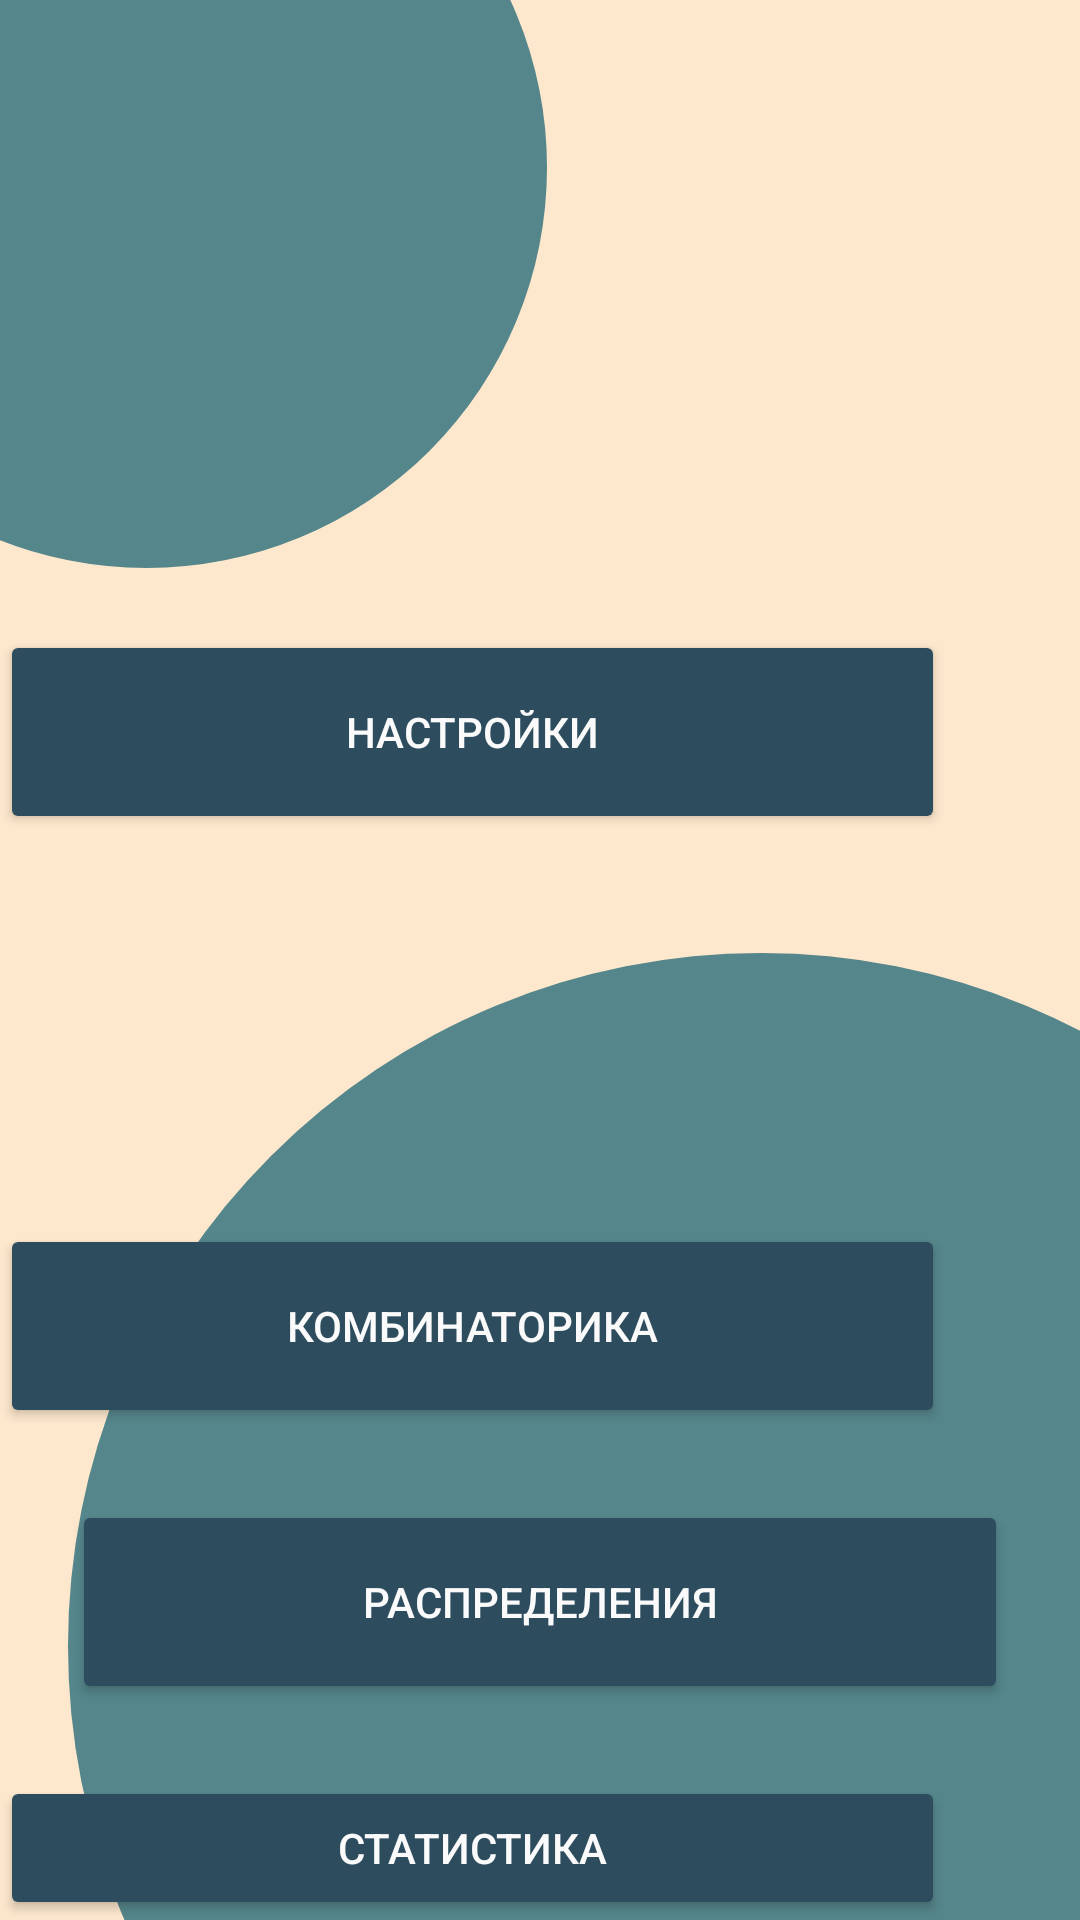

Reconstruct the res/layout file that produces this screen, plus the resources it refers to.
<!-- AndroidManifest.xml: application theme Theme.AppCompat.Light.NoActionBar -->
<!-- res/layout/activity_main.xml -->
<?xml version="1.0" encoding="utf-8"?>
<RelativeLayout xmlns:android="http://schemas.android.com/apk/res/android"
    xmlns:tools="http://schemas.android.com/tools"
    android:layout_width="match_parent"
    android:layout_height="match_parent"
    android:layout_gravity="center"
    android:background="@color/blanched_almond"
    android:orientation="vertical"
    tools:context=".MainActivity">


    <View
        android:layout_width="267dp"
        android:layout_height="267dp"
        android:layout_alignParentStart="true"
        android:layout_marginStart="-85dp"
        android:layout_marginTop="-78dp"
        android:background="@drawable/round_shape" />

    <Button
        android:id="@+id/settings_button"
        style="@style/button_style"
        android:layout_marginTop="210dp"
        android:layout_marginBottom="130dp"
        android:backgroundTint="@color/baltic_sea"
        android:text="Настройки" />

    <Button
        android:id="@+id/combinatorics_button"
        style="@style/button_style"
        android:layout_below="@id/settings_button"
        android:onClick="onClickCombinatorics"
        android:text="Комбинаторика" />

    <Button
        android:id="@+id/distribution_button"
        style="@style/button_style"
        android:layout_below="@id/combinatorics_button"
        android:layout_margin="24dp"
        android:onClick="onCLickDistributions"
        android:text="Распределения" />

    <Button
        android:id="@+id/statistics_button"
        style="@style/button_style"
        android:layout_below="@id/distribution_button"
        android:text="Статистика" />

    <View
        android:layout_width="462dp"
        android:layout_height="462dp"
        android:layout_alignEnd="@id/statistics_button"
        android:layout_alignParentBottom="true"
        android:layout_marginEnd="-170dp"
        android:layout_marginBottom="-140dp"
        android:background="@drawable/round_shape" />
</RelativeLayout>
<!-- resources referenced by this layout -->
<resources>
  <color name="baltic_sea">#383F47</color>
  <color name="blanched_almond">#FDE8CD</color>
  <!-- drawable round_shape (drawable) -->
  <?xml version="1.0" encoding="utf-8"?>
  <shape
      xmlns:android="http://schemas.android.com/apk/res/android"
      android:shape="oval">
  
      <solid
          android:color="@color/half_baked"/>
  
      <size
          android:width="267dp"
          android:height="267dp"/>
  </shape>
  <style name="button_style">
          <item name="background">@drawable/button_shape</item>
          <item name="backgroundTint">@color/arapawa</item>
          <item name="android:textColor">@color/snow</item>
          <item name="android:layout_width">315dp</item>
          <item name="android:layout_height">68dp</item>
      </style>
  <color name="half_baked">#55868B</color>
  <!-- drawable button_shape (drawable) -->
  <shape xmlns:android="http://schemas.android.com/apk/res/android"
      android:shape="rectangle">
  
      <solid android:color="@color/arapawa" />
      <corners android:radius="32dp" />
  
  </shape>
  <color name="arapawa">#2D4C5E</color>
  <color name="snow">#FAFAFA</color>
</resources>
